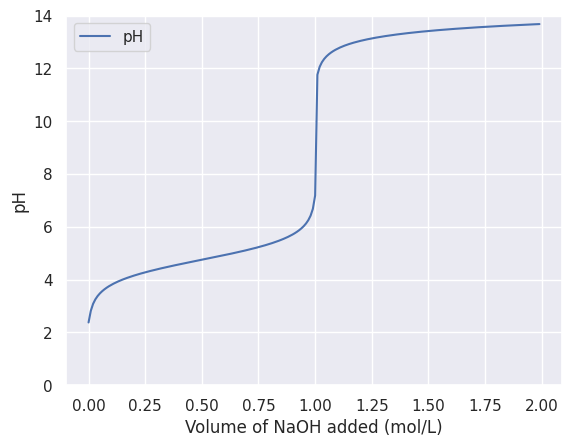

The script that saved this image:
import math
import seaborn as sns
import pandas
import matplotlib.pyplot as plt
import numpy as np

MAX_ITERATIONS = 1000
CHANGE_CUTOFF = 1 * (10 ** -20)
PH_CURVE_RESOLUTION = 0.01  # Greater number lower resolution

# Chemicals
NAOH = "Sodium hydroxide"
CH3COO = "Acetate"
CH3COOH = "Acetic acid"
OH = "Hydroxide"
H3O = "Hydronium"
NA = "Sodium ions"

# Reactions
ACID = "Acetic acid dissociation"
BASE = "Base dissociation"
ACID_BASE = "Acid Base Reaction"
WATER = "Water auto-ionization"

# Equilibrium constants
KW = 10.0 ** -14
K_ACID = 1.76 * (10.0 ** -5)
K_ACID_BASE = K_ACID / KW
K_BASE = 0.63

REACTIONS = {
    ACID: (lambda chemicals: (- chemicals[H3O] - chemicals[CH3COO] - K_ACID + math.sqrt(
        ((chemicals[H3O] + chemicals[CH3COO] + K_ACID) ** 2) - 4 * (
                chemicals[H3O] * chemicals[CH3COO] - K_ACID * chemicals[CH3COOH]))) / 2,
           [(CH3COOH, False), (H3O, True), (CH3COO, True)]),
    BASE: (lambda chemicals: (- chemicals[OH] - chemicals[NA] - K_BASE + math.sqrt(
        ((chemicals[OH] + chemicals[NA] + K_BASE) ** 2) - 4 * (
                chemicals[NA] * chemicals[OH] - K_BASE * chemicals[NAOH]))) / 2,
           [(NAOH, False), (OH, True), (NA, True)]),
    WATER: (lambda chemicals: (- chemicals[OH] - chemicals[H3O] + math.sqrt(
        (chemicals[OH] + chemicals[H3O]) ** 2 - 4 * chemicals[OH] * chemicals[H3O] + 4 * KW)) / 2,
            [(OH, True), (H3O, True)]),
    ACID_BASE: (lambda chemicals: 2 / (- chemicals[OH] - chemicals[CH3COOH] - K_ACID_BASE + math.sqrt(
        ((chemicals[OH] + chemicals[CH3COOH] + K_ACID_BASE) ** 2) - 4 * (
                chemicals[OH] * chemicals[CH3COOH] - K_ACID_BASE * chemicals[CH3COO]))),
                [(CH3COOH, False), (OH, False), (CH3COO, True)])
}

# NaOH is not included because it is the variable (not constant)
INITIAL_CONCENTRATIONS = {
    OH: 10.0 ** (-7),
    CH3COO: 0,
    CH3COOH: 1,
    H3O: 10.0 ** (-7),
    NA: 0
}

sns.set()  # Set the style of the graphs


class LinearGraph:
    def __init__(self, x_axis_name, y_axis_name, series_name):
        self.x_axis_name = x_axis_name
        self.y_axis_name = y_axis_name
        self.series_name = series_name

        self.x_values = []
        self.y_values = []
        self.series = []

        self.database = None

    def add_data_point(self, x_value, y_value, series):
        self.x_values.append(x_value)
        self.y_values.append(y_value)
        self.series.append(series)

    def add_data_for_each_series(self, x_value, series_with_data):
        for (series, value) in series_with_data.items():
            self.add_data_point(x_value, value, series)

    def _create_database(self):
        self.database = pandas.DataFrame(
            {self.x_axis_name: self.x_values, self.y_axis_name: self.y_values, self.series_name: self.series})

    def find_y_value(self, x_value, series):
        if self.database is None:
            self._create_database()

        return self.database.loc[(self.database[self.x_axis_name] == x_value) & (
                self.database[self.series_name] == series), self.y_axis_name].values[0]

    def graph(self, logarithmic_y_axis=False):
        if self.database is None:
            self._create_database()

        sns.lineplot(x=self.x_axis_name, y=self.y_axis_name, hue=self.series_name, data=self.database)

        if logarithmic_y_axis:
            plt.yscale('symlog', linthreshy=10 ** -16)  # Small linthreshy required to make function work

        plt.show()


def calculate_ph(hydronium_concentration):
    return -math.log10(hydronium_concentration)


def calculate_equilibrium(initial_naoh):
    chemicals = INITIAL_CONCENTRATIONS.copy()
    chemicals[NAOH] = initial_naoh

    total_changes = {}

    for name in REACTIONS.keys():
        total_changes[name] = 0

    # concentration_graph = Graph("Iterations", "Concentration (mol/L)", "Molecule")
    # change_in_concentration_graph = Graph("Iterations", "Change in concentration", "Reaction")
    # concentration_graph.add_data_for_each_series(0, chemicals)

    for i in range(1, MAX_ITERATIONS):  # Starts at 1 because when we use graphs there's already data at 0
        change_is_minimal = True  # Default True. Set to False on a big change

        for (name, (equation, changes)) in REACTIONS.items():
            required_change = equation(chemicals)

            # Limit the change if there is not enough reactant or product
            if required_change != 0:
                for (chemical, positive) in changes:
                    if positive:
                        if required_change < 0:
                            required_change = - min(-required_change, chemicals[chemical])
                    else:
                        if required_change > 0:
                            required_change = min(required_change, chemicals[chemical])

                required_change /= 2  # So that all reactions have a chance to contribute to the equilibrium

                # Apply the required change
                for (chemical, positive) in changes:
                    if positive:
                        chemicals[chemical] += required_change
                    else:
                        chemicals[chemical] -= required_change

                total_changes[name] += required_change

                if required_change > CHANGE_CUTOFF:
                    change_is_minimal = False

            # change_in_concentration_graph.add_data_point(i, required_change, equation)
        # concentration_graph.add_data_for_each_series(i, chemicals)

        if change_is_minimal:
            break

    return chemicals, total_changes


def main():
    ph_graph = LinearGraph("Volume of NaOH added (mol/L)", "pH", "")
    # change_graph = LinearGraph("Volume of NaOH added (mol/L)", "Change from equations (mol/L)", "Reaction")

    for c in np.arange(0, 2, PH_CURVE_RESOLUTION):
        (chemicals, total_changes) = calculate_equilibrium(c)
        ph_graph.add_data_for_each_series(c, {"pH": calculate_ph(chemicals[H3O])})
        # change_graph.add_data_for_each_series(c, total_changes)

    plt.ylim(0, 14)
    ph_graph.graph()

    # change_graph.graph(logarithmic_y_axis=True)
    # change_graph.graph(logarithmic_y_axis=False)


if __name__ == "__main__":
    main()
